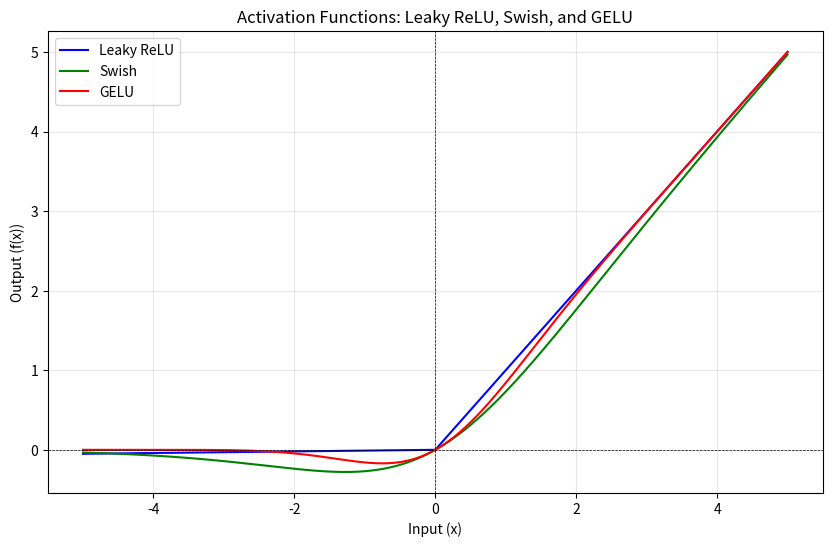

Recreate this plot in Python.
# 1. Leaky ReLU: A variant of ReLU that allows a small, non-zero gradient for negative inputs.
#    Equation: f(x) = x if x > 0 else alpha * x (where alpha is a small constant, e.g., 0.01).
# 2. Swish: A smooth, non-monotonic function that tends to work better for deep networks.
#    Equation: f(x) = x / (1 + exp(-x)).
# 3. GELU (Gaussian Error Linear Unit): A smoother approximation of the ReLU function.
#    Equation: f(x) = x * 0.5 * (1 + tanh(sqrt(2 / pi) * (x + 0.044715 * x^3))).

# --- Practical Explanation with Matplotlib ---
# Let's visualize these activation functions to understand their behavior.

import numpy as np
import matplotlib.pyplot as plt


# Define Leaky ReLU
def leaky_relu(x, alpha=0.01):
    return np.where(x > 0, x, alpha * x)


# Define Swish
def swish(x):
    return x / (1 + np.exp(-x))


# Define GELU
# Approximation as defined in the theoretical equation
def gelu(x):
    return x * 0.5 * (1 + np.tanh(np.sqrt(2 / np.pi) * (x + 0.044715 * x**3)))


# Generate input values for visualization
x = np.linspace(-5, 5, 500)

# Compute activation values
leaky_relu_values = leaky_relu(x)
swish_values = swish(x)
gelu_values = gelu(x)

# Plot the activation functions
plt.figure(figsize=(10, 6))

# Plot Leaky ReLU
plt.plot(x, leaky_relu_values, label="Leaky ReLU", color="blue")

# Plot Swish
plt.plot(x, swish_values, label="Swish", color="green")

# Plot GELU
plt.plot(x, gelu_values, label="GELU", color="red")

# Add labels, legend, and grid
plt.title("Activation Functions: Leaky ReLU, Swish, and GELU")
plt.xlabel("Input (x)")
plt.ylabel("Output (f(x))")
plt.axhline(0, color="black", linewidth=0.5, linestyle="--")
plt.axvline(0, color="black", linewidth=0.5, linestyle="--")
plt.grid(alpha=0.3)
plt.legend()

# Show the plot
plt.show()

# --- Theoretical Explanation ---
# Observations from the plots:
# 1. Leaky ReLU: Allows small negative outputs, mitigating the dying neuron problem of ReLU.
# 2. Swish: Smooth and non-monotonic, which helps improve gradient flow in deep networks.
# 3. GELU: Smooth and differentiable, making it suitable for modern architectures like transformers.

# These functions are often selected based on the specific use case and network architecture.
